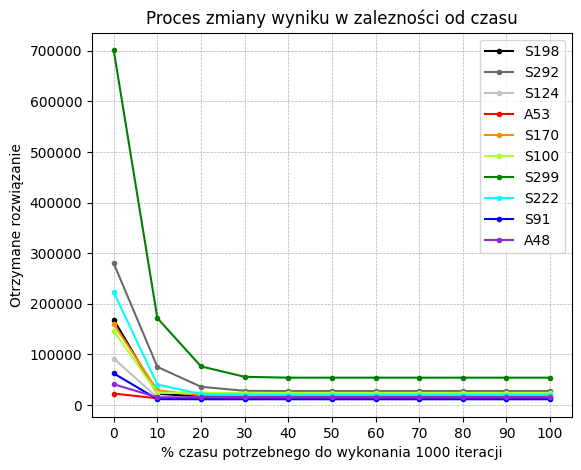

Values plotted in this chart, from the file beside it:
ProblemName; 0; 10; 20; 30; 40; 50; 60; 70; 80; 90; 100
S198; 168817; 22406; 16608; 16543; 16543; 16543; 16543; 16543; 16543; 16543; 16543
S292; 280006; 75496; 36129; 28182; 27633; 27633; 27633; 27633; 27633; 27633; 27633
S124; 92004; 14959; 14338; 14338; 14338; 14338; 14338; 14338; 14338; 14338; 14338
A53; 22690; 13277; 13277; 13277; 13277; 13277; 13277; 13277; 13277; 13277; 13277
S170; 160078; 29060; 19413; 19413; 19413; 19413; 19413; 19413; 19413; 19413; 19413
S100; 146507; 24055; 24055; 24055; 24055; 24055; 24055; 24055; 24055; 24055; 24055
S299; 701296; 171723; 76448; 55849; 54131; 54131; 54131; 54131; 54131; 54131; 54131
S222; 222903; 40551; 21914; 20807; 20807; 20807; 20807; 20807; 20807; 20807; 20807
S91; 62575; 11640; 11452; 11452; 11452; 11452; 11452; 11452; 11452; 11452; 11452
A48; 41106; 15365; 15365; 15365; 15365; 15365; 15365; 15365; 15365; 15365; 15365
